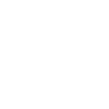
t = 0.00 s
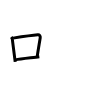
t = 3.00 s
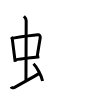
t = 6.00 s
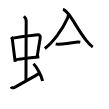
t = 9.00 s
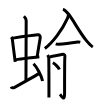
t = 12.00 s
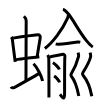
t = 15.00 s

The animated SVG that drew these frames (rendered in a browser with its animation timeline set to each time). Animation: 15 SMIL elements (animate=15); one cycle of 15.00 s.

<svg width="109px" height="109px" viewBox="0 0 px 109px" xmlns="http://www.w3.org/2000/svg" xmlns:xlink="http://www.w3.org/1999/xlink" xml:space="preserve" version="1.1"  baseProfile="full">
<path d="M11.26,36.98c0.42,0.53,0.95,1.45,1.04,2.14c0.8,6.01,1.73,13.8,2.9,22.77" style="fill:none;stroke:black;stroke-width:3;opacity:0">
  <animate attributeType="CSS" attributeName="opacity" from="0" to="1" begin="0s" dur="1s" repeatCount="Indefinite" fill="freeze" />
</path>
<path d="M13.08,38.14c6.43-1.01,20.05-2.98,24.71-3.36c1.81-0.15,2.65,1.43,2.43,2.94c-0.77,5.17-1.84,10.72-3.09,19.31" style="fill:none;stroke:black;stroke-width:3;opacity:0">
  <animate attributeType="CSS" attributeName="opacity" from="0" to="1" begin="1s" dur="1s" repeatCount="Indefinite" fill="freeze" />
</path>
<path d="M15.43,59.86c5.18-1.01,16.67-2.08,23.91-3.02" style="fill:none;stroke:black;stroke-width:3;opacity:0">
  <animate attributeType="CSS" attributeName="opacity" from="0" to="1" begin="2s" dur="1s" repeatCount="Indefinite" fill="freeze" />
</path>
<path d="M23.92,16.25c1.08,1,2.26,2.75,2.26,4.47c0,4.78-0.2,45.78-0.2,59.16" style="fill:none;stroke:black;stroke-width:3;opacity:0">
  <animate attributeType="CSS" attributeName="opacity" from="0" to="1" begin="3s" dur="1s" repeatCount="Indefinite" fill="freeze" />
</path>
<path d="M11.07,86.77c0.6,1.16,2.46,1.11,3.06,0.82c0.6-0.29,21.04-11.65,24.76-13.97" style="fill:none;stroke:black;stroke-width:3;opacity:0">
  <animate attributeType="CSS" attributeName="opacity" from="0" to="1" begin="4s" dur="1s" repeatCount="Indefinite" fill="freeze" />
</path>
<path d="M33.5,63.75c3.2,3.03,8.26,12.44,9.06,17.14" style="fill:none;stroke:black;stroke-width:3;opacity:0">
  <animate attributeType="CSS" attributeName="opacity" from="0" to="1" begin="5s" dur="1s" repeatCount="Indefinite" fill="freeze" />
</path>
<path d="M 68.420605,14.518953 c -0.04496,1.753402 -0.431606,2.697541 -0.962123,3.884459 -4.88255,10.898068 -14.74656,24.25989 -22.614389,30.032629" style="fill:none;stroke:black;stroke-width:3;opacity:0">
  <animate attributeType="CSS" attributeName="opacity" from="0" to="1" begin="6s" dur="1s" repeatCount="Indefinite" fill="freeze" />
</path>
<path d="M 62.906187,9.4027892 c 6.236405,1.3631478 13.956854,19.8218728 23.512527,31.2246128 2.099248,2.508193 4.239392,4.955045 6.393167,6.318194" style="fill:none;stroke:black;stroke-width:3;opacity:0">
  <animate attributeType="CSS" attributeName="opacity" from="0" to="1" begin="7s" dur="1s" repeatCount="Indefinite" fill="freeze" />
</path>
<path d="M55.72,43.89c0.7,0.26,1.98,0.28,2.69,0.26C64,44,73.25,42.75,77.83,42.01c1.15-0.19,1.87,0.12,2.46,0.25" style="fill:none;stroke:black;stroke-width:3;opacity:0">
  <animate attributeType="CSS" attributeName="opacity" from="0" to="1" begin="8s" dur="1s" repeatCount="Indefinite" fill="freeze" />
</path>
<path d="M47.67,54.95c0.54,0.94,0.9,1.88,1.07,2.82c0.18,0.94,0.25,37.64,0.18,39.76" style="fill:none;stroke:black;stroke-width:3;opacity:0">
  <animate attributeType="CSS" attributeName="opacity" from="0" to="1" begin="9s" dur="1s" repeatCount="Indefinite" fill="freeze" />
</path>
<path d="M49.81,56.78c1.2-0.13,12.18-2.4,13.07-2.55c1.6-0.27,2.2,1.74,2,2.55c-0.19,0.77-0.3,25.46-0.3,36.32c0,9.61-3.55,2.41-4.55,1.21" style="fill:none;stroke:black;stroke-width:3;opacity:0">
  <animate attributeType="CSS" attributeName="opacity" from="0" to="1" begin="10s" dur="1s" repeatCount="Indefinite" fill="freeze" />
</path>
<path d="M52.81,62.74c2.32,1.2,5.99,4.91,6.57,6.77" style="fill:none;stroke:black;stroke-width:3;opacity:0">
  <animate attributeType="CSS" attributeName="opacity" from="0" to="1" begin="11s" dur="1s" repeatCount="Indefinite" fill="freeze" />
</path>
<path d="M54.11,76c1.95,1.14,5.03,4.7,5.51,6.48" style="fill:none;stroke:black;stroke-width:3;opacity:0">
  <animate attributeType="CSS" attributeName="opacity" from="0" to="1" begin="12s" dur="1s" repeatCount="Indefinite" fill="freeze" />
</path>
<path d="M78.11,52.69c0.21,0.93,0.8,2.53,0.48,3.8c-0.96,3.89-4.52,12.77-7.43,17.43c-0.8,1.28-0.01,2.09,0.21,2.35C74.91,80.54,77,86.78,78.78,96" style="fill:none;stroke:black;stroke-width:3;opacity:0">
  <animate attributeType="CSS" attributeName="opacity" from="0" to="1" begin="13s" dur="1s" repeatCount="Indefinite" fill="freeze" />
</path>
<path d="M90.12,52.62c0.23,1.01,0.87,2.75,0.53,4.14c-1.05,4.24-4.66,10.93-7.83,16c-0.87,1.39-0.01,2.27,0.23,2.56c3.85,4.64,6.89,10.89,8.74,20.93" style="fill:none;stroke:black;stroke-width:3;opacity:0">
  <animate attributeType="CSS" attributeName="opacity" from="0" to="1" begin="14s" dur="1s" repeatCount="Indefinite" fill="freeze" />
</path>
</svg>
